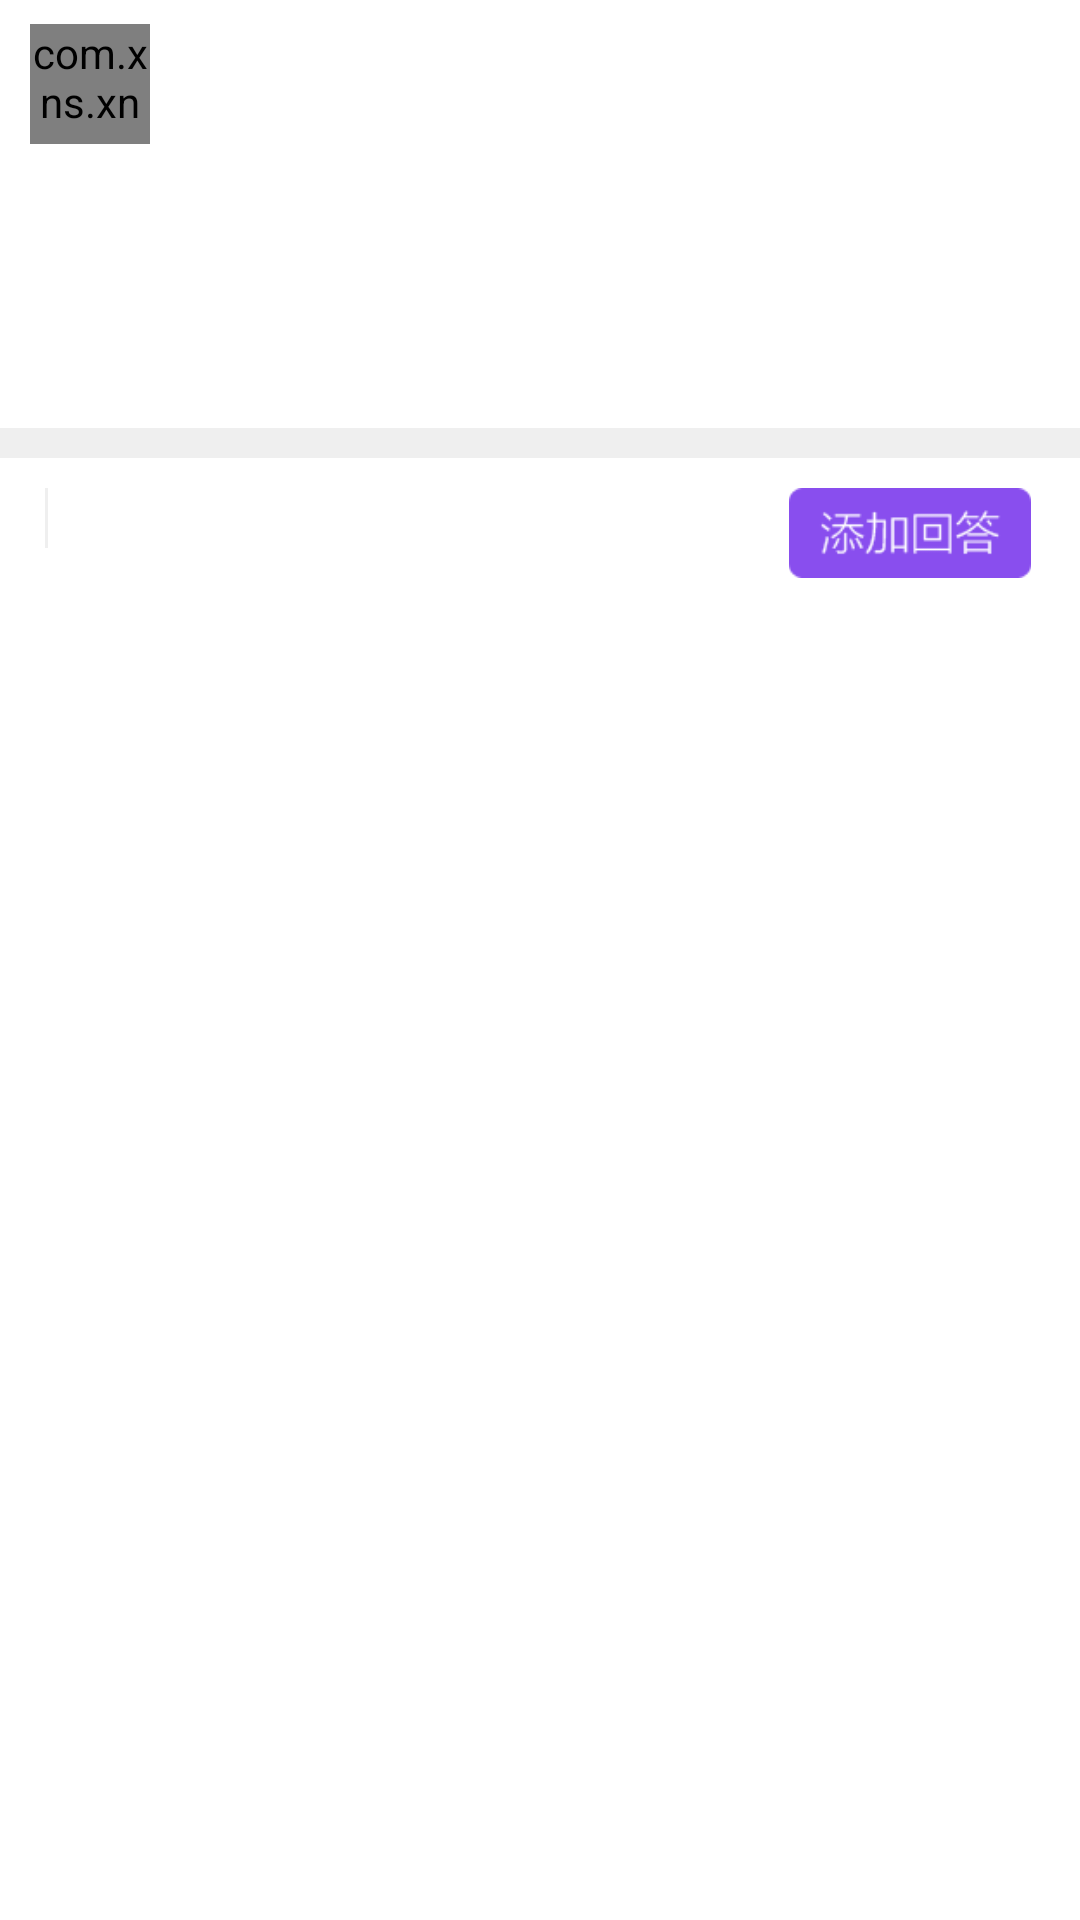

Produce the Android XML layout that renders to this screen, including the resource entries it uses.
<!-- AndroidManifest.xml: application theme AppTheme -->
<!-- res/layout/activity_question.xml -->
<?xml version="1.0" encoding="utf-8"?>
<LinearLayout xmlns:android="http://schemas.android.com/apk/res/android"
    android:layout_width="match_parent" android:layout_height="match_parent"
    android:orientation="vertical"
    android:background="@android:color/white">

    <RelativeLayout
        android:id="@+id/relative_header"
        android:layout_width="match_parent"
        android:layout_height="56dp"
        android:background="@android:color/white">

        <com.xns.xnsapp.uis.RoundImageView
            android:id="@+id/circle_usericon"
            android:layout_width="40dp"
            android:layout_height="40dp"
            android:layout_centerVertical="true"
            android:layout_marginLeft="10dp" />

        <TextView
            android:id="@+id/tv_username"
            android:layout_width="wrap_content"
            android:layout_height="wrap_content"
            android:textSize="14sp"
            android:layout_toRightOf="@id/circle_usericon"
            android:layout_alignTop="@id/circle_usericon"
            android:layout_marginTop="5dp"
            android:layout_marginLeft="8dp"
            android:textColor="@color/apppurple"/>

        <TextView
            android:id="@+id/tv_time"
            android:layout_width="wrap_content"
            android:layout_height="wrap_content"
            android:textSize="12sp"
            android:layout_toRightOf="@id/circle_usericon"
            android:layout_below="@id/tv_username"
            android:layout_marginTop="2dp"
            android:layout_marginLeft="8dp"
            android:textColor="@color/textgray"/>

    </RelativeLayout>

    

    <GridView
        android:id="@+id/gv_tag"
        android:layout_width="match_parent"
        android:layout_height="20dp"
        android:layout_marginTop="10dp"
        android:numColumns="7" >
    </GridView>

    

    <TextView
        android:id="@+id/tv_main_title"
        android:layout_width="match_parent"
        android:layout_height="wrap_content"
        android:layout_marginTop="5dp"
        android:maxLines="2"
        android:textSize="14sp"
        android:layout_marginLeft="10dp"
        android:layout_marginRight="10dp"
        android:textStyle="bold" />

    

    <TextView
        android:id="@+id/tv_main_content"
        android:layout_width="match_parent"
        android:layout_height="wrap_content"
        android:layout_marginTop="5dp"
        android:layout_marginLeft="10dp"
        android:layout_marginRight="10dp"
        android:textColor="@color/textgray"
        android:textSize="13sp" />

    
    <LinearLayout
        android:layout_width="match_parent"
        android:layout_height="10dp"
        android:orientation="horizontal"
        android:background="@color/contentsplit"
        android:layout_marginTop="10dp"/>

    
    <RelativeLayout
        android:layout_width="match_parent"
        android:layout_height="30dp"
        android:layout_marginTop="10dp"
        android:gravity="center_vertical">

        <TextView
            android:id="@+id/tv_like_count"
            android:layout_width="wrap_content"
            android:layout_height="20dp"
            android:textColor="@color/textgray"
            android:textSize="13sp"
            android:gravity="center"
            android:layout_marginLeft="10dp"/>

        <View
            android:id="@+id/view_split"
            android:layout_width="1dp"
            android:layout_height="20dp"
            android:layout_toRightOf="@id/tv_like_count"
            android:layout_marginLeft="5dp"
            android:background="@color/contentsplit"/>

        <TextView
            android:id="@+id/tv_comment_count"
            android:layout_width="wrap_content"
            android:layout_height="20dp"
            android:textColor="@color/textgray"
            android:textSize="13sp"
            android:gravity="center"
            android:layout_toRightOf="@id/view_split"
            android:layout_marginLeft="5dp"/>

        <ImageView
            android:id="@+id/iv_add_response"
            android:layout_width="wrap_content"
            android:layout_height="wrap_content"
            android:src="@mipmap/response"
            android:scaleType="fitCenter"
            android:layout_alignParentRight="true"
            android:layout_marginRight="10dp"/>
    </RelativeLayout>

    <ListView
        android:id="@+id/lv_comments"
        android:layout_width="match_parent"
        android:layout_height="match_parent">

    </ListView>
</LinearLayout>
<!-- resources referenced by this layout -->
<resources>
  <color name="apppurple">#894ccc</color>
  <color name="contentsplit">#efefef</color>
  <color name="textgray">#616161</color>
  <!-- mipmap response: png bitmap (mipmap-hdpi, 2725 bytes) -->
  <style name="AppTheme" parent="android:Theme.Holo.Light.DarkActionBar">
          
      </style>
</resources>
